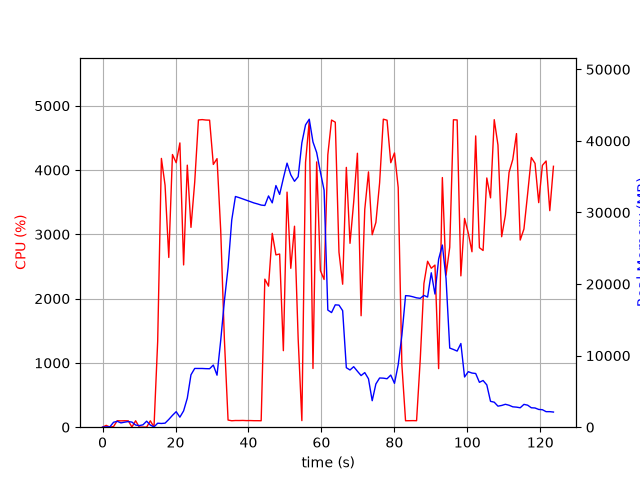

The file beside this chart, header and first rows:
elapsed_time, nproc, cpu, mem_real, mem_virtual
3.4809112548828125e-05, 1, 0.0, 7.543, 3185
1.006, 2, 28.8, 48.52, 160.6
2.013, 2, 1.0, 53.71, 165.4
3.021, 4, 10.9, 690.2, 2310
4.028, 6, 101.2, 820.4, 3260
5.036, 3, 98.3, 601.3, 1925
6.043, 3, 100.3, 702.3, 2021
7.05, 3, 99.2, 785.9, 2133
8.058, 7, 3.0, 712.8, 3026
9.065, 3, 100.2, 301, 1527
10.07, 3, 1.0, 221.5, 1447
11.08, 3, 1.0, 333.4, 1563
12.09, 8, 1.0, 841.3, 3429
13.1, 3, 99.3, 299.9, 1533
14.11, 1, 2.0, 42.7, 106.7
15.11, 1, 1334, 558.5, 4731
16.13, 1, 4181, 519.7, 4753
17.14, 1, 3764, 565.7, 4783
18.16, 1, 2640, 1083, 6619
19.16, 1, 4241, 1653, 6619
20.18, 1, 4114, 2169, 8163
21.2, 1, 4422, 1403, 8163
22.22, 1, 2524, 2282, 8735
23.23, 1, 4076, 4058, 10567
24.24, 1, 3108, 7324, 18269
25.27, 1, 3814, 8209, 18269
26.29, 1, 4779, 8205, 18269
27.31, 1, 4784, 8205, 18269
28.33, 1, 4778, 8180, 18269
29.35, 1, 4776, 8168, 18269
30.37, 1, 4087, 8680, 18269
31.38, 1, 4177, 7268, 18269
32.39, 1, 3060, 12123, 32093
33.4, 1, 1363, 17647, 32093
34.41, 1, 111.1, 22303, 52573
35.42, 1, 100.1, 28953, 52573
36.43, 1, 104.1, 32234, 52573
37.44, 1, 103.6, 32075, 52573
38.45, 1, 105.2, 31894, 52573
39.46, 1, 102.3, 31710, 52573
40.46, 1, 103.3, 31527, 52573
41.47, 1, 101.3, 31339, 52573
42.48, 1, 101.3, 31198, 52573
43.48, 1, 100.3, 31035, 52573
44.49, 1, 2303, 30978, 52573
45.5, 1, 2194, 32312, 52573
46.52, 1, 3015, 31343, 52573
47.53, 1, 2680, 33764, 52573
48.55, 1, 2694, 32529, 52573
49.57, 1, 1190, 34783, 77149
50.58, 1, 3657, 36893, 77149
51.6, 1, 2471, 35262, 77149
52.62, 1, 3126, 34358, 77149
53.63, 1, 1368, 35003, 77149
54.64, 1, 102.1, 39733, 77149
55.65, 1, 4118, 42239, 77149
56.67, 1, 4768, 43034, 77165
57.69, 1, 913.4, 39852, 78019
58.69, 1, 4126, 38379, 78019
59.72, 1, 2437, 35658, 78019
... 63 more rows
